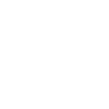
t = 0.00 s
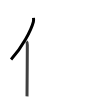
t = 1.75 s
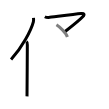
t = 3.50 s
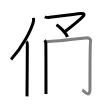
t = 5.50 s
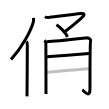
t = 7.25 s
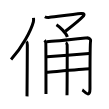
t = 9.00 s

The animated SVG that drew these frames (rendered in a browser with its animation timeline set to each time). Animation: 9 SMIL elements (animate=9); one cycle of 9.00 s.

<svg width="109px" height="109px" viewBox="0 0 px 109px" xmlns="http://www.w3.org/2000/svg" xmlns:xlink="http://www.w3.org/1999/xlink" xml:space="preserve" version="1.1"  baseProfile="full">
<path d="M33.49,17.89c0.14,1.13,0.24,2.55-0.12,3.93c-2.34,8.78-11.39,25.75-22.3,37.64" style="fill:none;stroke:black;stroke-width:3;opacity:0">
  <animate attributeType="CSS" attributeName="opacity" from="0" to="1" begin="0s" dur="1s" repeatCount="0" fill="freeze" />
</path>
<path d="M26.49,41.5c0.66,0.68,0.84,2.19,0.84,3.58c0,14.46-0.32,41.58-0.32,51.29" style="fill:none;stroke:black;stroke-width:3;opacity:0">
  <animate attributeType="CSS" attributeName="opacity" from="0" to="1" begin="1s" dur="1s" repeatCount="0" fill="freeze" />
</path>
<path d="M44.83,16.69c1.16,0.67,2.74,0.79,4.06,0.73c1.51-0.07,24.55-3.25,32.2-3.92c3.18-0.28,3.91,0.75,1.59,3.32c-1.26,1.4-15.52,13.12-17.26,14.47" style="fill:none;stroke:black;stroke-width:3;opacity:0">
  <animate attributeType="CSS" attributeName="opacity" from="0" to="1" begin="2s" dur="1s" repeatCount="0" fill="freeze" />
</path>
<path d="M56.45,24.72C59.14,26.36,66.1,32.7,67.37,37" style="fill:none;stroke:black;stroke-width:3;opacity:0">
  <animate attributeType="CSS" attributeName="opacity" from="0" to="1" begin="3s" dur="1s" repeatCount="0" fill="freeze" />
</path>
<path d="M44.58,40.35c0.6,0.69,1,1.38,1.19,2.07c0.2,0.69,0.2,50.12,0.2,51.67" style="fill:none;stroke:black;stroke-width:3;opacity:0">
  <animate attributeType="CSS" attributeName="opacity" from="0" to="1" begin="4s" dur="1s" repeatCount="0" fill="freeze" />
</path>
<path d="M46.97,41.71c6.87-0.29,37.71-3.61,39.53-3.8c3.27-0.35,4.49,2.24,4.08,3.28c-0.39,1-0.61,33.84-0.61,47.83c0,10.11-6.38,1.49-7.68,0.89" style="fill:none;stroke:black;stroke-width:3;opacity:0">
  <animate attributeType="CSS" attributeName="opacity" from="0" to="1" begin="5s" dur="1s" repeatCount="0" fill="freeze" />
</path>
<path d="M46.97,56.72c9.1-0.6,34.84-2.62,42.18-3.14" style="fill:none;stroke:black;stroke-width:3;opacity:0">
  <animate attributeType="CSS" attributeName="opacity" from="0" to="1" begin="6s" dur="1s" repeatCount="0" fill="freeze" />
</path>
<path d="M46.68,72.28c6.53-0.52,35.49-3.18,43.04-3.53" style="fill:none;stroke:black;stroke-width:3;opacity:0">
  <animate attributeType="CSS" attributeName="opacity" from="0" to="1" begin="7s" dur="1s" repeatCount="0" fill="freeze" />
</path>
<path d="M65.73,42.59c0.79,0.33,1.26,1.5,1.42,2.16c0.16,0.67,0,46.32-0.16,50.48" style="fill:none;stroke:black;stroke-width:3;opacity:0">
  <animate attributeType="CSS" attributeName="opacity" from="0" to="1" begin="8s" dur="1s" repeatCount="0" fill="freeze" />
</path>
</svg>
